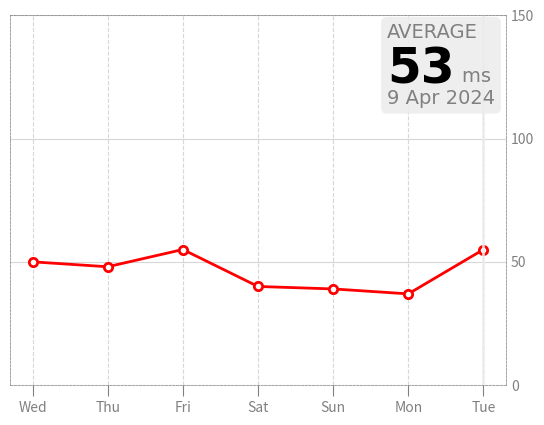

Write Python code to recreate this figure.
import matplotlib.pyplot as plt
import numpy as np


days = ['Wed', 'Thu', 'Fri', 'Sat', 'Sun', 'Mon', 'Tue']
vals  = [50, 48, 55, 40, 39, 37, 55]


fig, ax = plt.subplots()

ax.plot(days, vals, color='red', marker="o", linewidth=2, markerfacecolor='white',
            markeredgecolor='red', markeredgewidth=2)

ax.axvline("Tue", color="#ecececda", linewidth=2)

ax.set_ylim([0, 150])
ax.set_yticks([0, 50, 100, 150])

for spine in ax.spines.values():
    spine.set_linestyle('--')
    spine.set_linewidth(0.5) 
    spine.set_color('gray')

ax.set_yticklabels([0, 50, 100, 150], color='gray')
ax.set_xticklabels(days, color='gray')
ax.yaxis.set_ticks_position('right')

ax.tick_params(axis='x', length=8, color='gray')
ax.tick_params(axis='y', length=0)

ax.grid(axis='x', linestyle='--', alpha=0.5)
ax.grid(axis='y', alpha=0.5)


text = "AVERAGE\n\n            ms\n9 Apr 2024"
ax.text(0.76, 0.98, text, transform=ax.transAxes, fontname="DejaVu Sans",
        fontsize=14, ha="left", va="top", color="gray",
        bbox=dict(boxstyle='round',edgecolor='none', facecolor="#ecececda"))

ax.text(0.76, 0.92, "53", transform=ax.transAxes, fontweight='bold',
        fontsize=35, ha="left", va="top", color="black", fontname="DejaVu Sans")

plt.show()
